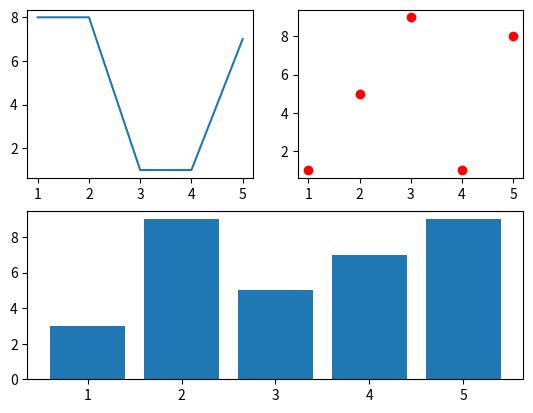

Generate this figure with matplotlib:
import matplotlib.pyplot as plt
import random
#绘制第一个子图
plt.subplot(2,2,1)
plt.plot([1,2,3,4,5],[random.randint(1,10) for i in range(5)])
#绘制第一个子图
plt.subplot(2,2,2)
plt.scatter([1,2,3,4,5],[random.randint(1,10) for i in range(5)],color='r')
#绘制第一个子图
plt.subplot(2,1,2)
plt.bar([1,2,3,4,5],[random.randint(1,10) for i in range(5)])
plt.show()